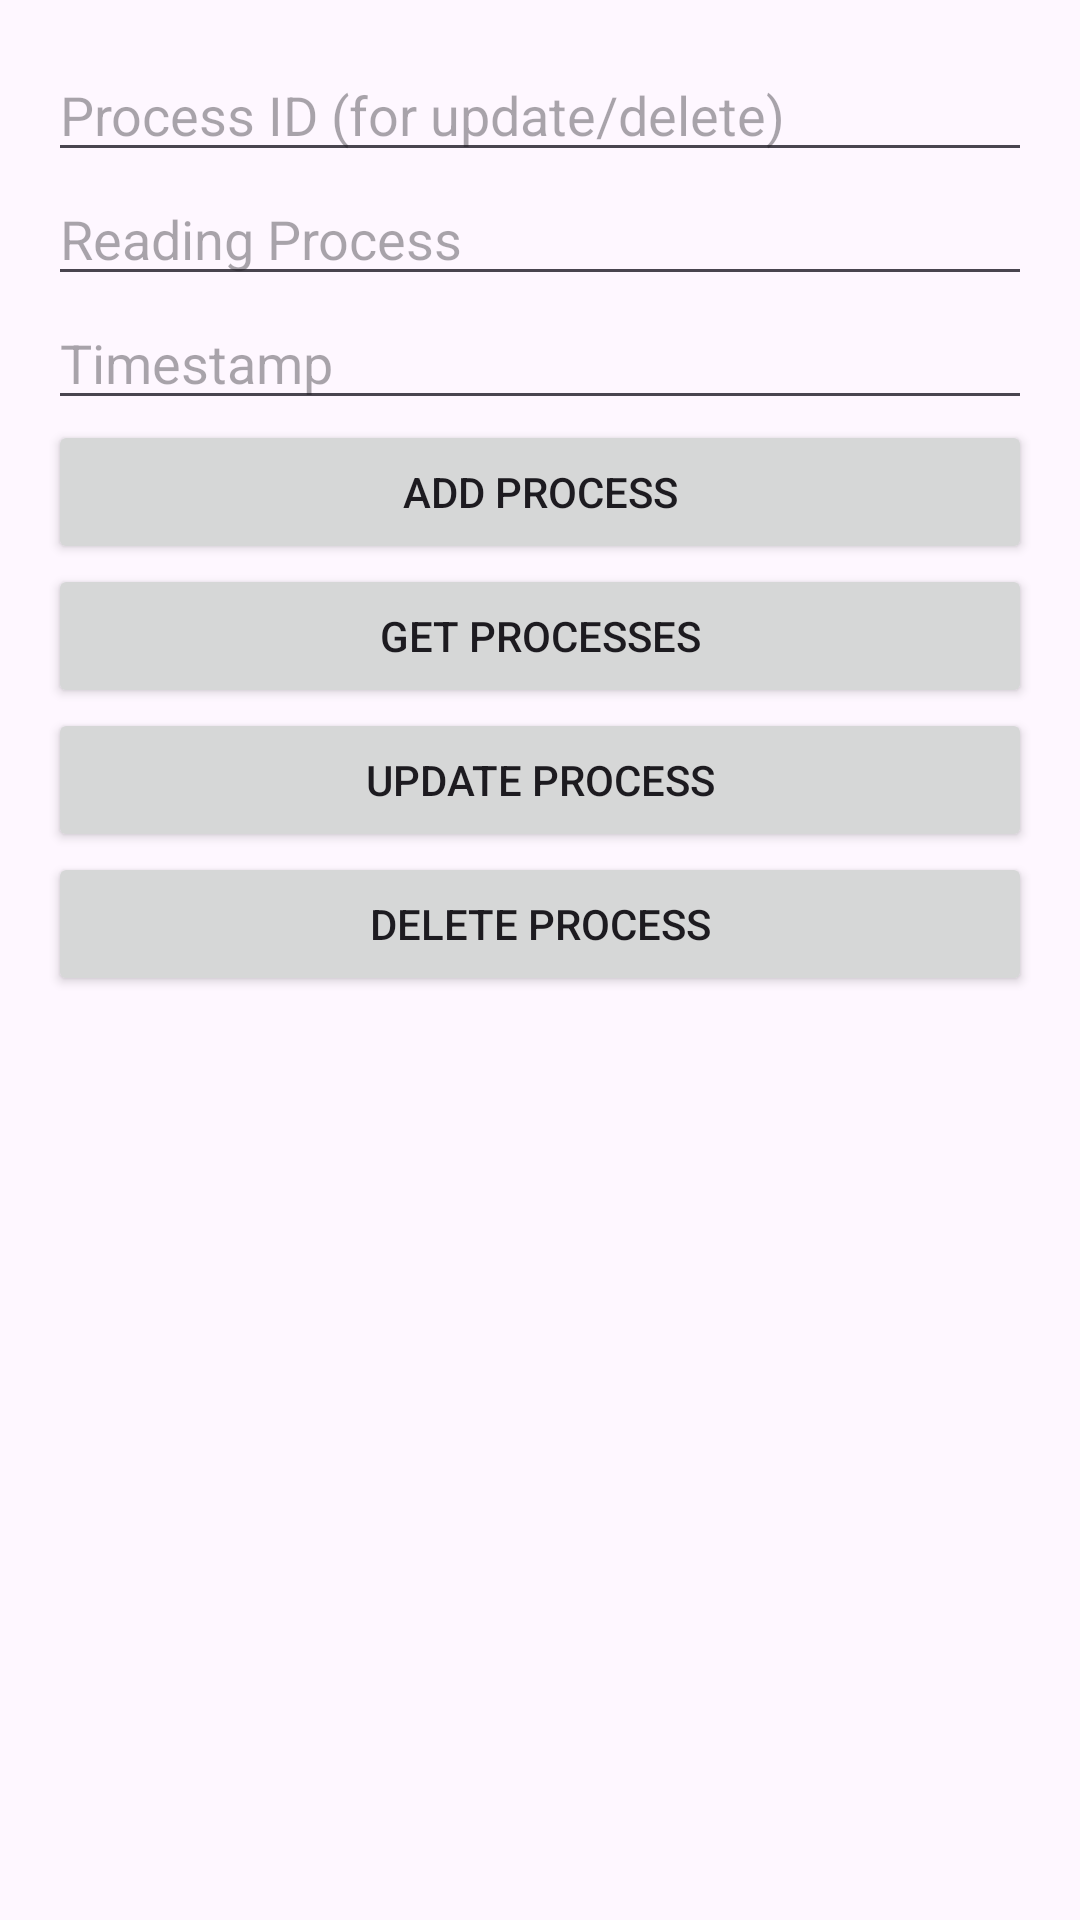

Write the Android layout XML for this screen, with the resource values it uses.
<!-- AndroidManifest.xml: application theme Theme.ChatApplication2 -->
<!-- res/layout/activity_group_user_reading_process.xml -->
<?xml version="1.0" encoding="utf-8"?>
<LinearLayout xmlns:android="http://schemas.android.com/apk/res/android"
    android:layout_width="match_parent"
    android:layout_height="match_parent"
    android:orientation="vertical"
    android:padding="16dp">

    
    <EditText
        android:id="@+id/etProcessId"
        android:layout_width="match_parent"
        android:layout_height="wrap_content"
        android:hint="Process ID (for update/delete)"
        android:inputType="text" />

    
    <EditText
        android:id="@+id/etReadingProcess"
        android:layout_width="match_parent"
        android:layout_height="wrap_content"
        android:hint="Reading Process"
        android:inputType="text" />

    
    <EditText
        android:id="@+id/etTimeStamp"
        android:layout_width="match_parent"
        android:layout_height="wrap_content"
        android:hint="Timestamp"
        android:inputType="text" />

    
    <Button
        android:id="@+id/btnAddProcess"
        android:layout_width="match_parent"
        android:layout_height="wrap_content"
        android:text="Add Process" />

    
    <Button
        android:id="@+id/btnGetProcesses"
        android:layout_width="match_parent"
        android:layout_height="wrap_content"
        android:text="Get Processes" />

    
    <Button
        android:id="@+id/btnUpdateProcess"
        android:layout_width="match_parent"
        android:layout_height="wrap_content"
        android:text="Update Process" />

    
    <Button
        android:id="@+id/btnDeleteProcess"
        android:layout_width="match_parent"
        android:layout_height="wrap_content"
        android:text="Delete Process" />

</LinearLayout>
<!-- resources referenced by this layout -->
<resources>
  <style name="Theme.ChatApplication2" parent="Base.Theme.ChatApplication2" />
  <style name="Base.Theme.ChatApplication2" parent="Theme.Material3.DayNight.NoActionBar">
          
          
      </style>
</resources>
